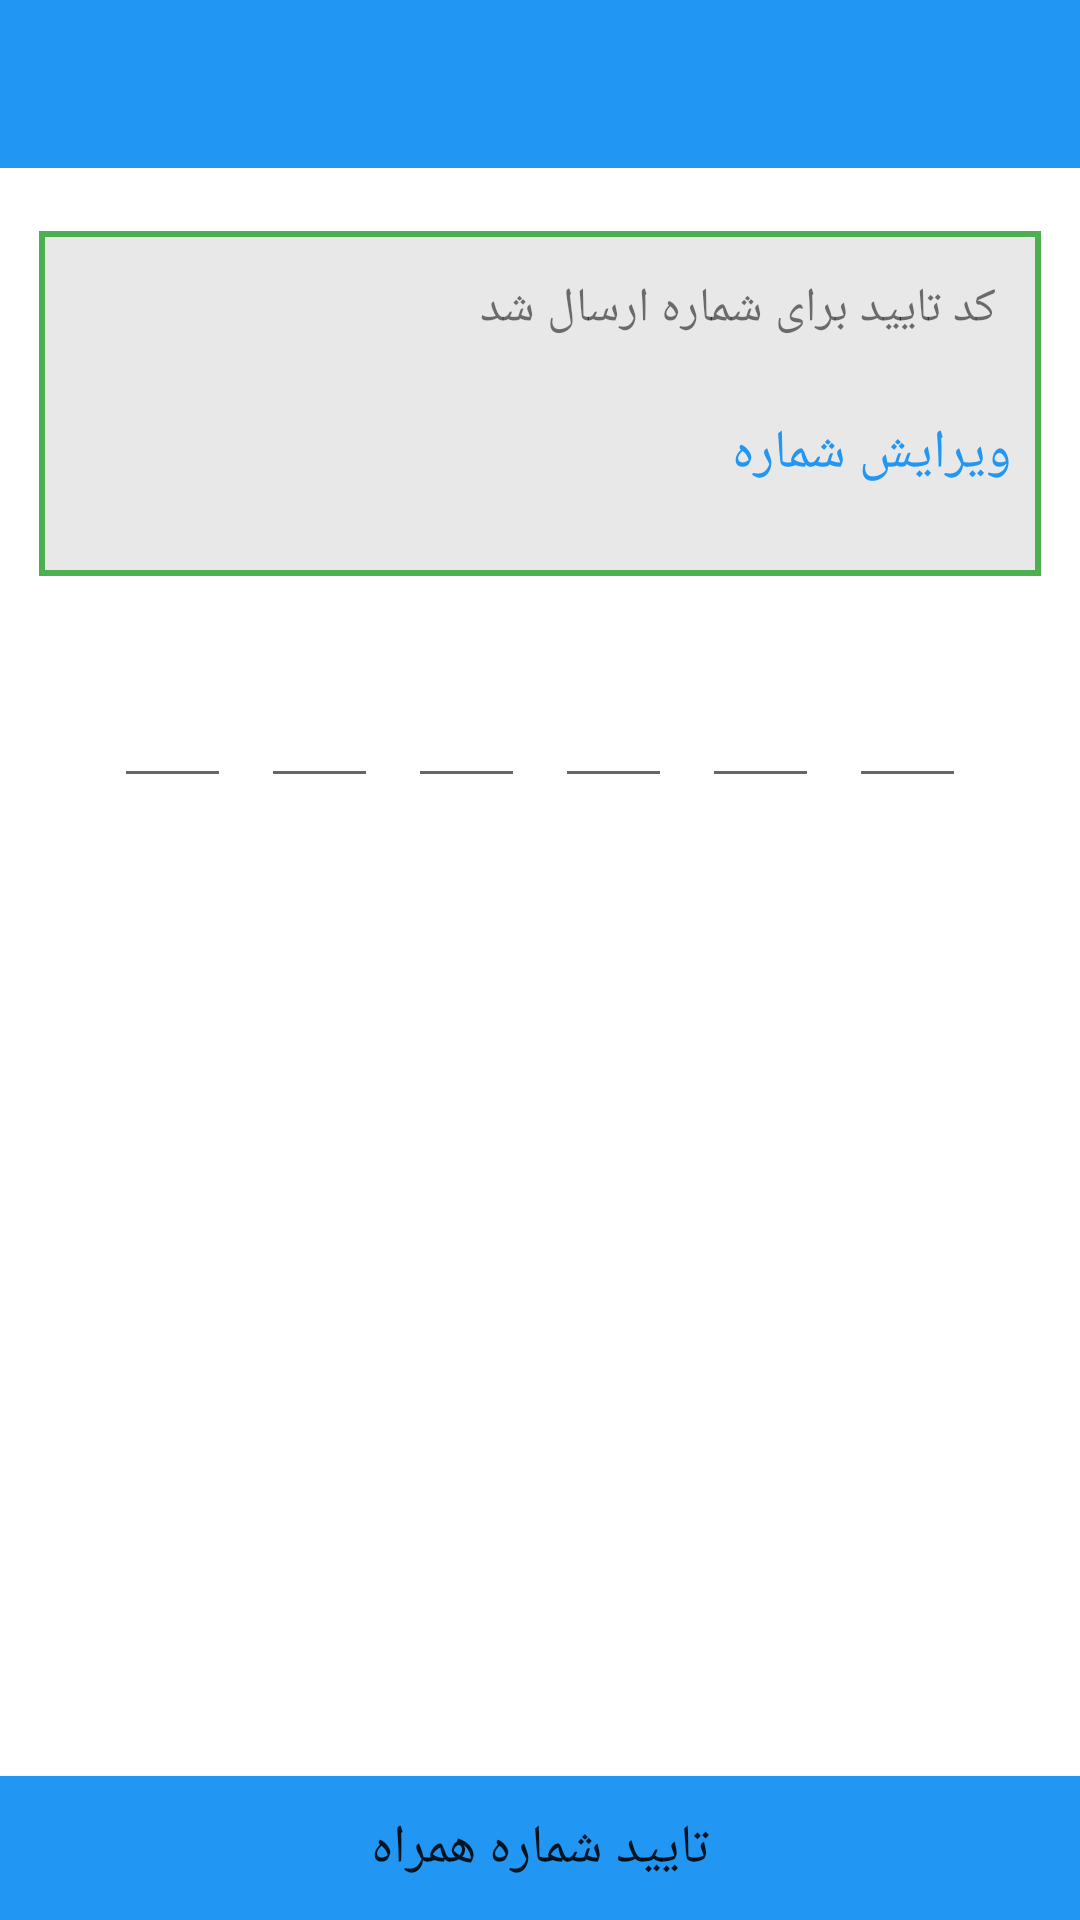

Produce the Android XML layout that renders to this screen, including the resource entries it uses.
<!-- AndroidManifest.xml: application theme Theme.DanialKala -->
<!-- res/layout/activity_phone_varify.xml -->
<?xml version="1.0" encoding="utf-8"?>
<androidx.constraintlayout.widget.ConstraintLayout xmlns:android="http://schemas.android.com/apk/res/android"
    xmlns:app="http://schemas.android.com/apk/res-auto"
    xmlns:tools="http://schemas.android.com/tools"
    android:layout_width="match_parent"
    android:layout_height="match_parent"
    android:orientation="vertical"
    tools:context=".ui.userAuth.PhoneVerifyActivity">

    <include
        android:id="@+id/include"
        layout="@layout/toolbar_auth_user_activities"
        android:layout_width="match_parent"
        android:layout_height="wrap_content"
        app:layout_constraintEnd_toEndOf="parent"
        app:layout_constraintStart_toStartOf="parent"
        app:layout_constraintTop_toTopOf="parent" />


    <ScrollView
        android:id="@+id/scrollView2"
        android:layout_width="0dp"
        android:layout_height="0dp"
        android:layout_marginStart="8dp"
        android:layout_marginTop="16dp"
        android:layout_marginEnd="8dp"
        app:layout_constraintBottom_toTopOf="@+id/btn_verify_phone_user"
        app:layout_constraintEnd_toEndOf="parent"
        app:layout_constraintStart_toStartOf="parent"
        app:layout_constraintTop_toBottomOf="@+id/include">

        <LinearLayout
            android:id="@+id/linearLayout"
            android:layout_width="match_parent"
            android:layout_height="wrap_content"
            android:orientation="vertical">

            <LinearLayout
                android:layout_width="match_parent"
                android:layout_height="115dp"
                android:layout_gravity="center"
                android:layout_margin="5dp"
                android:background="@drawable/shape_layout_verify"
                android:orientation="vertical">

                <TextView
                    android:layout_width="match_parent"
                    android:layout_height="wrap_content"
                    android:layout_margin="5dp"
                    android:fontFamily="@font/vazir"
                    android:padding="10dp"
                    android:text="کد تایید برای شماره ارسال شد"
                    android:textSize="16sp" />

                <TextView
                    android:layout_width="match_parent"
                    android:layout_height="wrap_content"
                    android:fontFamily="@font/vazir"
                    android:padding="10dp"
                    android:text="ویرایش شماره"
                    android:textColor="@color/blue_500"
                    android:textSize="18sp" />

            </LinearLayout>


            <LinearLayout
                android:layout_width="match_parent"
                android:layout_height="wrap_content"
                android:layout_marginLeft="25dp"
                android:layout_marginTop="20dp"
                android:layout_marginRight="25dp"
                android:layout_marginBottom="20dp">


                <EditText
                    android:id="@+id/verify_number_1"
                    android:layout_width="wrap_content"
                    android:layout_height="wrap_content"
                    android:layout_margin="5dp"
                    android:layout_weight="1"
                    android:ems="10"
                    android:gravity="center"
                    android:inputType="number"
                    android:maxLength="1"
                    android:textColor="@color/black"
                    android:textSize="20sp" />

                <EditText
                    android:id="@+id/verify_number_2"
                    android:layout_width="wrap_content"
                    android:layout_height="wrap_content"
                    android:layout_margin="5dp"
                    android:layout_weight="1"
                    android:ems="10"
                    android:gravity="center"
                    android:inputType="number"
                    android:maxLength="1"
                    android:textColor="@color/black"
                    android:textSize="20sp" />

                <EditText
                    android:id="@+id/verify_number_3"
                    android:layout_width="wrap_content"
                    android:layout_height="wrap_content"
                    android:layout_margin="5dp"
                    android:layout_weight="1"
                    android:ems="10"
                    android:gravity="center"
                    android:inputType="number"
                    android:maxLength="1"
                    android:textColor="@color/black"
                    android:textSize="20sp" />

                <EditText
                    android:id="@+id/verify_number_4"
                    android:layout_width="wrap_content"
                    android:layout_height="wrap_content"
                    android:layout_margin="5dp"
                    android:layout_weight="1"
                    android:ems="10"
                    android:gravity="center"
                    android:inputType="number"
                    android:maxLength="1"
                    android:textColor="@color/black"
                    android:textSize="20sp" />

                <EditText
                    android:id="@+id/verify_number_5"
                    android:layout_width="wrap_content"
                    android:layout_height="wrap_content"
                    android:layout_margin="5dp"
                    android:layout_weight="1"
                    android:ems="10"
                    android:gravity="center"
                    android:inputType="number"
                    android:maxLength="1"
                    android:textColor="@color/black"
                    android:textSize="20sp" />

                <EditText
                    android:id="@+id/verify_number_6"
                    android:layout_width="wrap_content"
                    android:layout_height="wrap_content"
                    android:layout_margin="5dp"
                    android:layout_weight="1"
                    android:ems="10"
                    android:gravity="center"
                    android:inputType="number"
                    android:maxLength="1"
                    android:textColor="@color/black"
                    android:textSize="20sp" />
            </LinearLayout>


            <TextView
                android:id="@+id/phone_verify_count_time"
                android:layout_width="match_parent"
                android:layout_height="wrap_content"
                android:fontFamily="@font/vazir"
                android:gravity="center"
                android:padding="20dp"
                android:textSize="16sp" />

        </LinearLayout>
    </ScrollView>

    <Button
        android:id="@+id/btn_verify_phone_user"
        android:layout_width="0dp"
        android:layout_height="wrap_content"
        android:layout_margin="0dp"
        android:background="@color/blue_500"
        android:fontFamily="@font/vazir"
        android:padding="7dp"
        android:text="تایید شماره همراه"
        android:textSize="18sp"
        app:layout_constraintBottom_toBottomOf="parent"
        app:layout_constraintEnd_toEndOf="parent"
        app:layout_constraintHorizontal_bias="0.0"
        app:layout_constraintStart_toStartOf="parent" />


</androidx.constraintlayout.widget.ConstraintLayout>
<!-- res/layout/toolbar_auth_user_activities.xml (included above) -->
<?xml version="1.0" encoding="utf-8"?>
<androidx.appcompat.widget.Toolbar xmlns:android="http://schemas.android.com/apk/res/android"
    android:layout_width="match_parent"
    android:layout_height="56dp"
    android:background="?android:colorPrimary">

    <LinearLayout
        android:layout_width="match_parent"
        android:layout_height="match_parent"
        android:gravity="center|right"
        android:orientation="horizontal"
        android:paddingRight="10dp">

        <TextView
            android:id="@+id/toolbar_auth_title"
            android:layout_width="match_parent"
            android:layout_height="match_parent"
            android:layout_weight="1"
            android:fontFamily="@font/vazir"
            android:gravity="center|right"
            android:paddingRight="10dp"
            android:textColor="@color/white"
            android:textSize="18sp" />

        <ImageButton
            android:id="@+id/toolbar_auth_close"
            android:layout_width="40dp"
            android:layout_height="40dp"
            android:background="@android:color/transparent"
            android:scaleType="fitCenter"
            android:src="@drawable/ic_baseline_close_24" />
    </LinearLayout>

</androidx.appcompat.widget.Toolbar>
<!-- resources referenced by this layout -->
<resources>
  <color name="black">#FF000000</color>
  <color name="blue_500">#2196F3</color>
  <color name="white">#FFFFFFFF</color>
  <!-- drawable shape_layout_verify (drawable) -->
  <?xml version="1.0" encoding="utf-8"?>
  <shape xmlns:android="http://schemas.android.com/apk/res/android">
      <stroke
          android:width="2dp"
          android:color="#4CAF50"/>
      <solid
          android:color="#e8e8e8"
          />
  </shape>
  <style name="Theme.DanialKala" parent="Theme.MaterialComponents.DayNight.NoActionBar">
          
          <item name="colorPrimary">@color/blue_500</item>
          <item name="colorPrimaryVariant">@color/blue_700</item>
          <item name="colorOnPrimary">@color/white</item>
          
          <item name="colorSecondary">@color/teal_200</item>
          <item name="colorSecondaryVariant">@color/teal_700</item>
          <item name="colorOnSecondary">@color/black</item>
          
          <item name="android:statusBarColor" tools:targetApi="l">?attr/colorPrimaryVariant</item>
          
      </style>
  <color name="blue_700">#1976D2</color>
  <color name="teal_200">#FF03DAC5</color>
  <color name="teal_700">#FF018786</color>
</resources>
